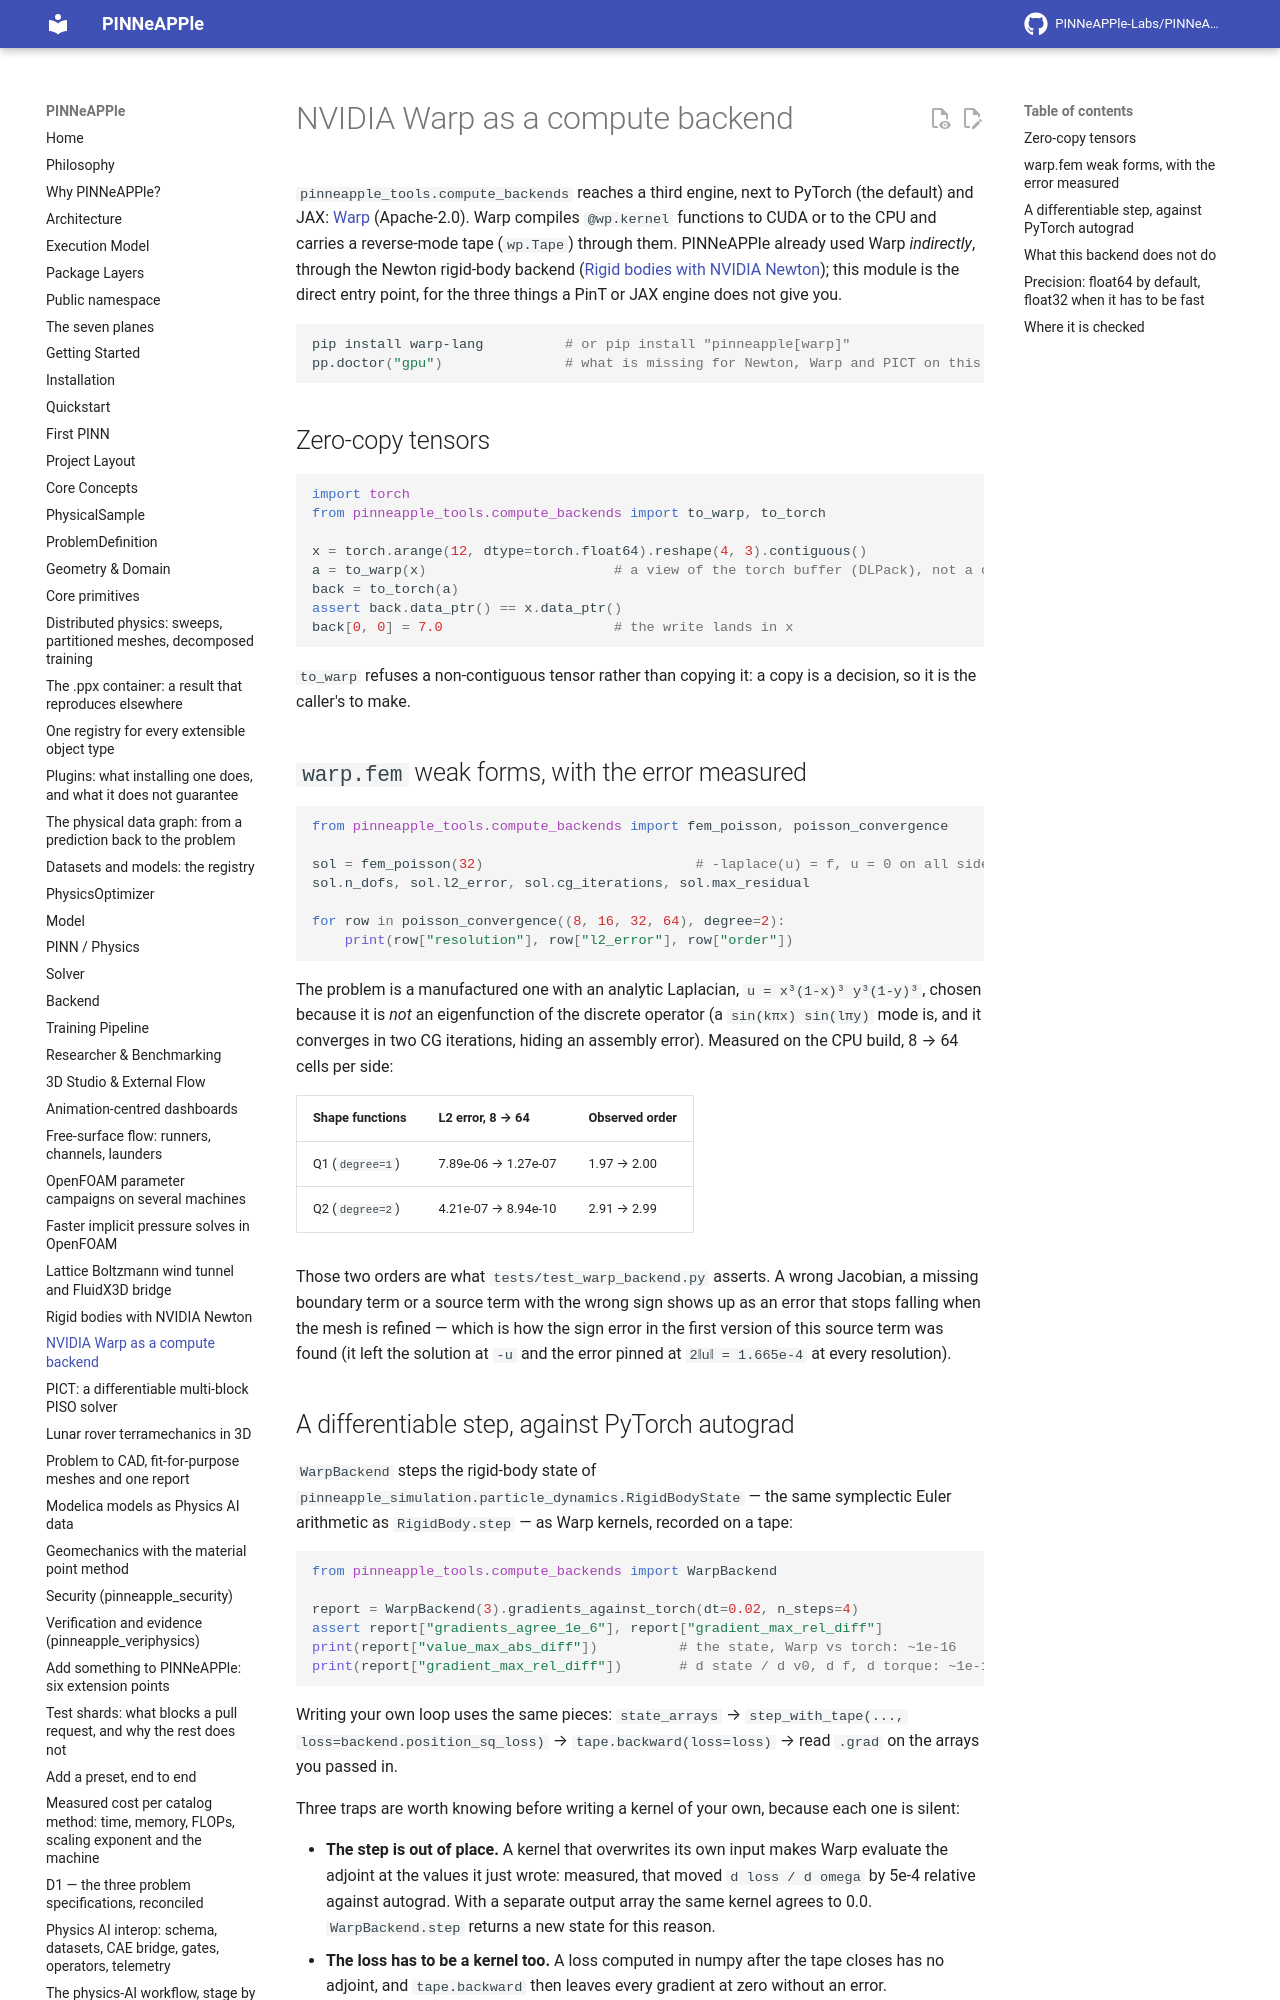

repository: PINNeAPPle-Labs/PINNeAPPle · page: core_concepts/warp_backend/index.html · generator: mkdocs

# NVIDIA Warp as a compute backend

`pinneapple_tools.compute_backends` reaches a third engine, next to PyTorch (the default) and JAX:
[Warp](https://github.com/NVIDIA/warp) (Apache-2.0). Warp compiles `@wp.kernel` functions to CUDA or to the CPU and
carries a reverse-mode tape (`wp.Tape`) through them. PINNeAPPle already used Warp *indirectly*, through the Newton
rigid-body backend ([Rigid bodies with NVIDIA Newton](newton_rigid_body.md)); this module is the direct entry point,
for the three things a PinT or JAX engine does not give you.

```bash
pip install warp-lang          # or pip install "pinneapple[warp]"
pp.doctor("gpu")               # what is missing for Newton, Warp and PICT on this machine
```

## Zero-copy tensors

```python
import torch
from pinneapple_tools.compute_backends import to_warp, to_torch

x = torch.arange(12, dtype=torch.float64).reshape(4, 3).contiguous()
a = to_warp(x)                       # a view of the torch buffer (DLPack), not a copy
back = to_torch(a)
assert back.data_ptr() == x.data_ptr()
back[0, 0] = 7.0                     # the write lands in x
```

`to_warp` refuses a non-contiguous tensor rather than copying it: a copy is a decision, so it is the caller's to make.
